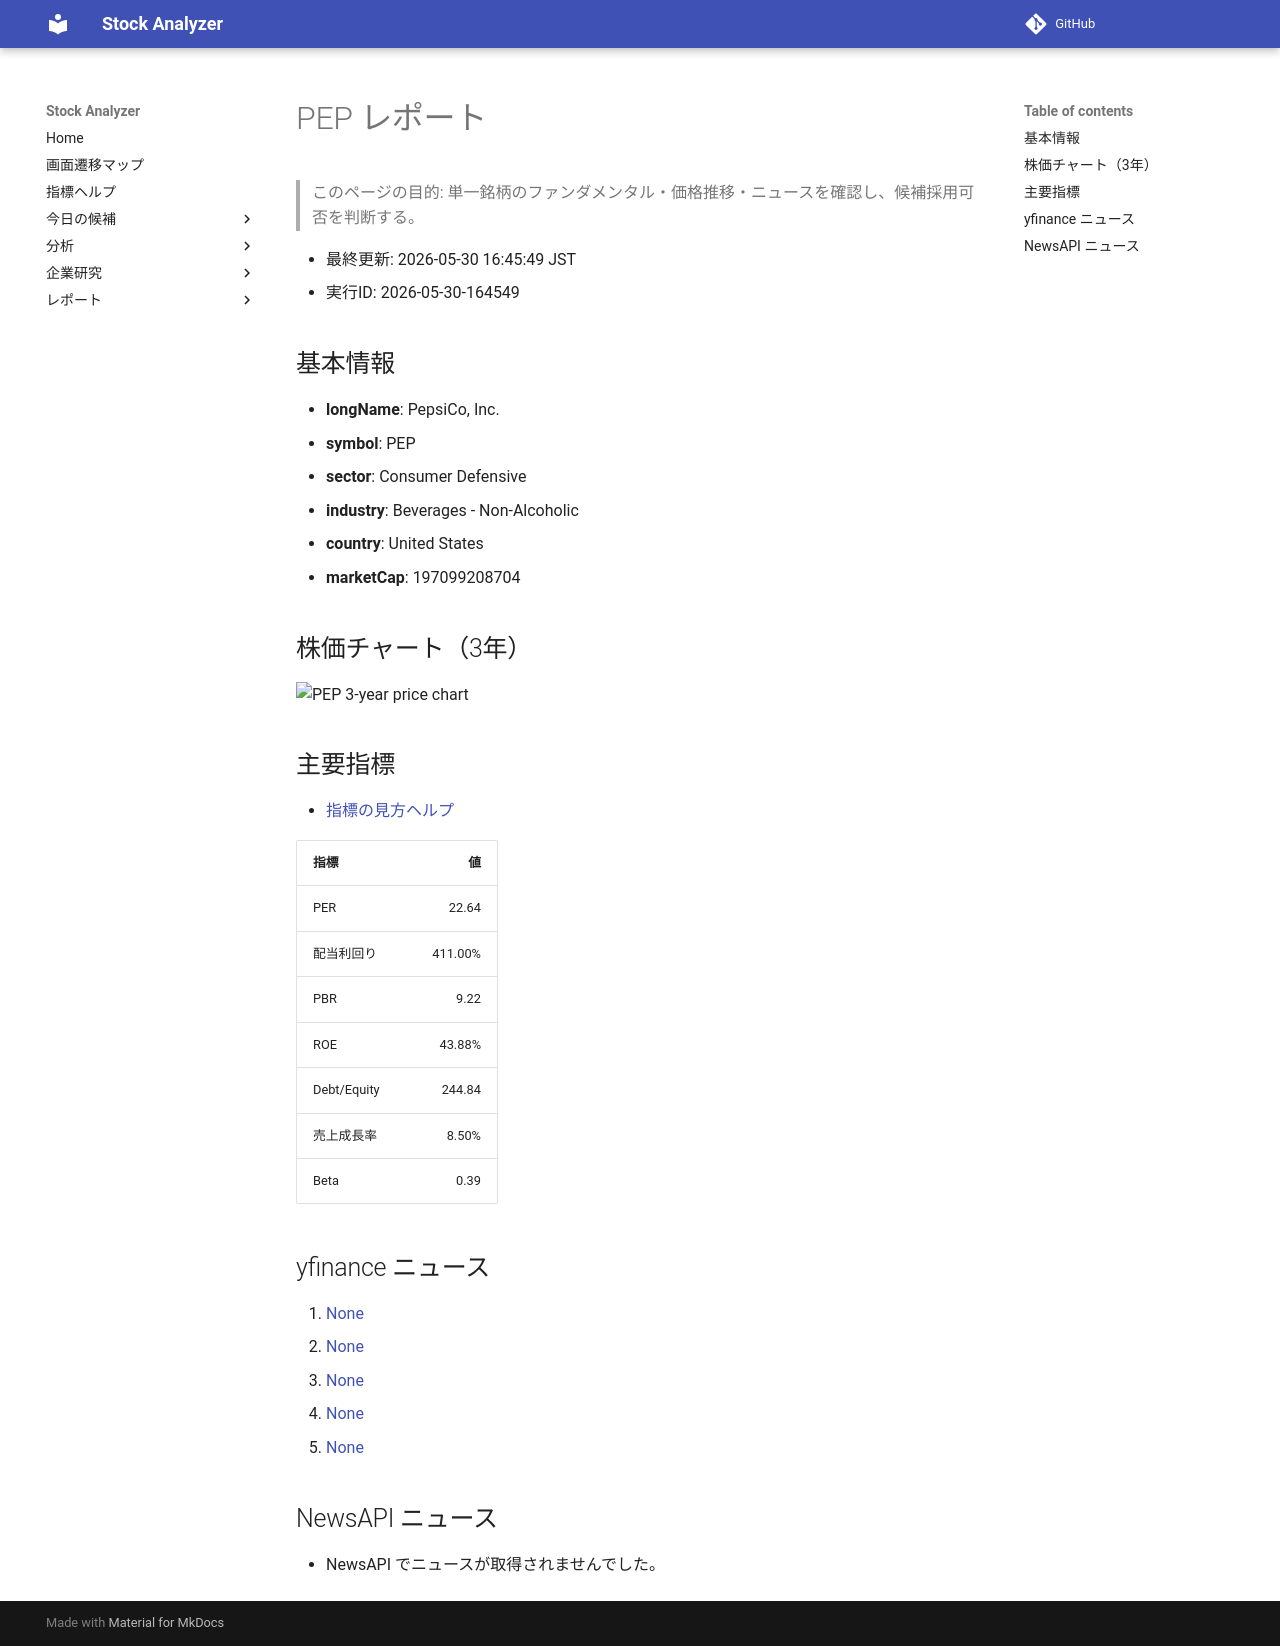

repository: Yumi-note/Making-APP · page: reports/2026-05-30/164549/PEP/index.html · generator: mkdocs

# PEP レポート

> このページの目的: 単一銘柄のファンダメンタル・価格推移・ニュースを確認し、候補採用可否を判断する。

- 最終更新: 2026-05-30 16:45:49 JST
- 実行ID: 2026-05-30-164549

## 基本情報

- **longName**: PepsiCo, Inc.
- **symbol**: PEP
- **sector**: Consumer Defensive
- **industry**: Beverages - Non-Alcoholic
- **country**: United States
- **marketCap**: 197099208704

## 株価チャート（3年）

![PEP 3-year price chart](PEP_3y.png)

## 主要指標

- [指標の見方ヘルプ](../../../../indicators.md)

| 指標 | 値 |
|---|---:|
| PER | 22.64 |
| 配当利回り | 411.00% |
| PBR | 9.22 |
| ROE | 43.88% |
| Debt/Equity | 244.84 |
| 売上成長率 | 8.50% |
| Beta | 0.39 |

## yfinance ニュース

1. [None](None)
2. [None](None)
3. [None](None)
4. [None](None)
5. [None](None)

## NewsAPI ニュース

- NewsAPI でニュースが取得されませんでした。
